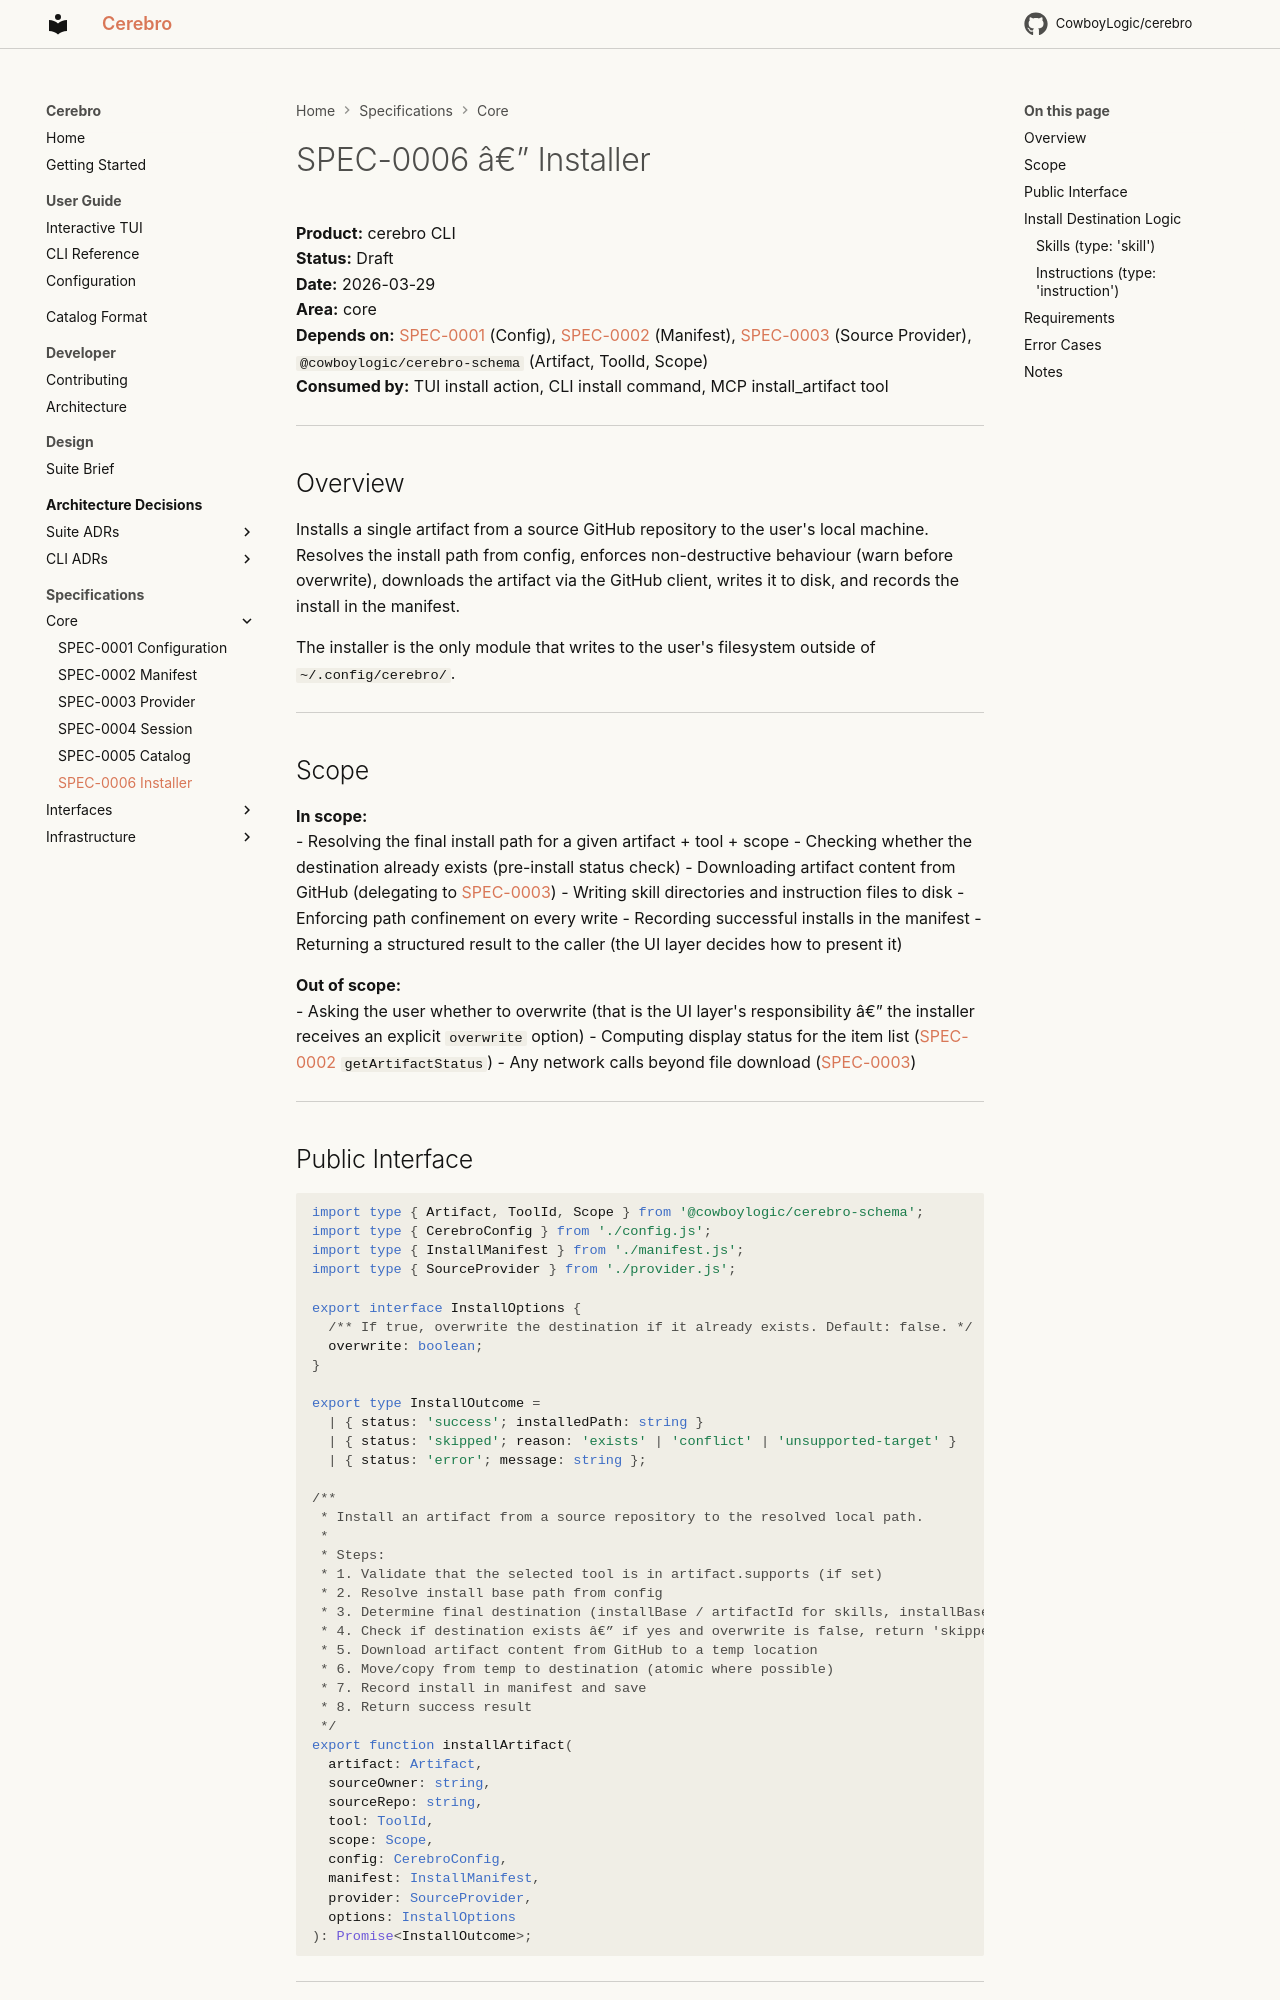

repository: CowboyLogic/cerebro · page: spec/SPEC-0006-installer/index.html · generator: mkdocs

# SPEC-0006 â€” Installer

**Product:** cerebro CLI<br />
**Status:** Draft<br />
**Date:** 2026-03-29<br />
**Area:** core<br />
**Depends on:** [SPEC-0001](SPEC-0001-config.md) (Config), [SPEC-0002](SPEC-0002-manifest.md) (Manifest), [SPEC-0003](SPEC-0003-provider.md) (Source Provider), `@cowboylogic/cerebro-schema` (Artifact, ToolId, Scope)<br />
**Consumed by:** TUI install action, CLI install command, MCP install_artifact tool<br />

---

## Overview

Installs a single artifact from a source GitHub repository to the user's local machine. Resolves the install path from config, enforces non-destructive behaviour (warn before overwrite), downloads the artifact via the GitHub client, writes it to disk, and records the install in the manifest.

The installer is the only module that writes to the user's filesystem outside of `~/.config/cerebro/`.

---

## Scope

**In scope:**<br />
- Resolving the final install path for a given artifact + tool + scope
- Checking whether the destination already exists (pre-install status check)
- Downloading artifact content from GitHub (delegating to [SPEC-0003](SPEC-0003-provider.md))
- Writing skill directories and instruction files to disk
- Enforcing path confinement on every write
- Recording successful installs in the manifest
- Returning a structured result to the caller (the UI layer decides how to present it)

**Out of scope:**<br />
- Asking the user whether to overwrite (that is the UI layer's responsibility â€” the installer receives an explicit `overwrite` option)
- Computing display status for the item list ([SPEC-0002](SPEC-0002-manifest.md) `getArtifactStatus`)
- Any network calls beyond file download ([SPEC-0003](SPEC-0003-provider.md))

---

## Public Interface

```typescript
import type { Artifact, ToolId, Scope } from '@cowboylogic/cerebro-schema';
import type { CerebroConfig } from './config.js';
import type { InstallManifest } from './manifest.js';
import type { SourceProvider } from './provider.js';

export interface InstallOptions {
  /** If true, overwrite the destination if it already exists. Default: false. */
  overwrite: boolean;
}

export type InstallOutcome =
  | { status: 'success'; installedPath: string }
  | { status: 'skipped'; reason: 'exists' | 'conflict' | 'unsupported-target' }
  | { status: 'error'; message: string };

/**
 * Install an artifact from a source repository to the resolved local path.
 *
 * Steps:
 * 1. Validate that the selected tool is in artifact.supports (if set)
 * 2. Resolve install base path from config
 * 3. Determine final destination (installBase / artifactId for skills, installBase / filename for instructions)
 * 4. Check if destination exists â€” if yes and overwrite is false, return 'skipped'
 * 5. Download artifact content from GitHub to a temp location
 * 6. Move/copy from temp to destination (atomic where possible)
 * 7. Record install in manifest and save
 * 8. Return success result
 */
export function installArtifact(
  artifact: Artifact,
  sourceOwner: string,
  sourceRepo: string,
  tool: ToolId,
  scope: Scope,
  config: CerebroConfig,
  manifest: InstallManifest,
  provider: SourceProvider,
  options: InstallOptions
): Promise<InstallOutcome>;
```

---

## Install Destination Logic
